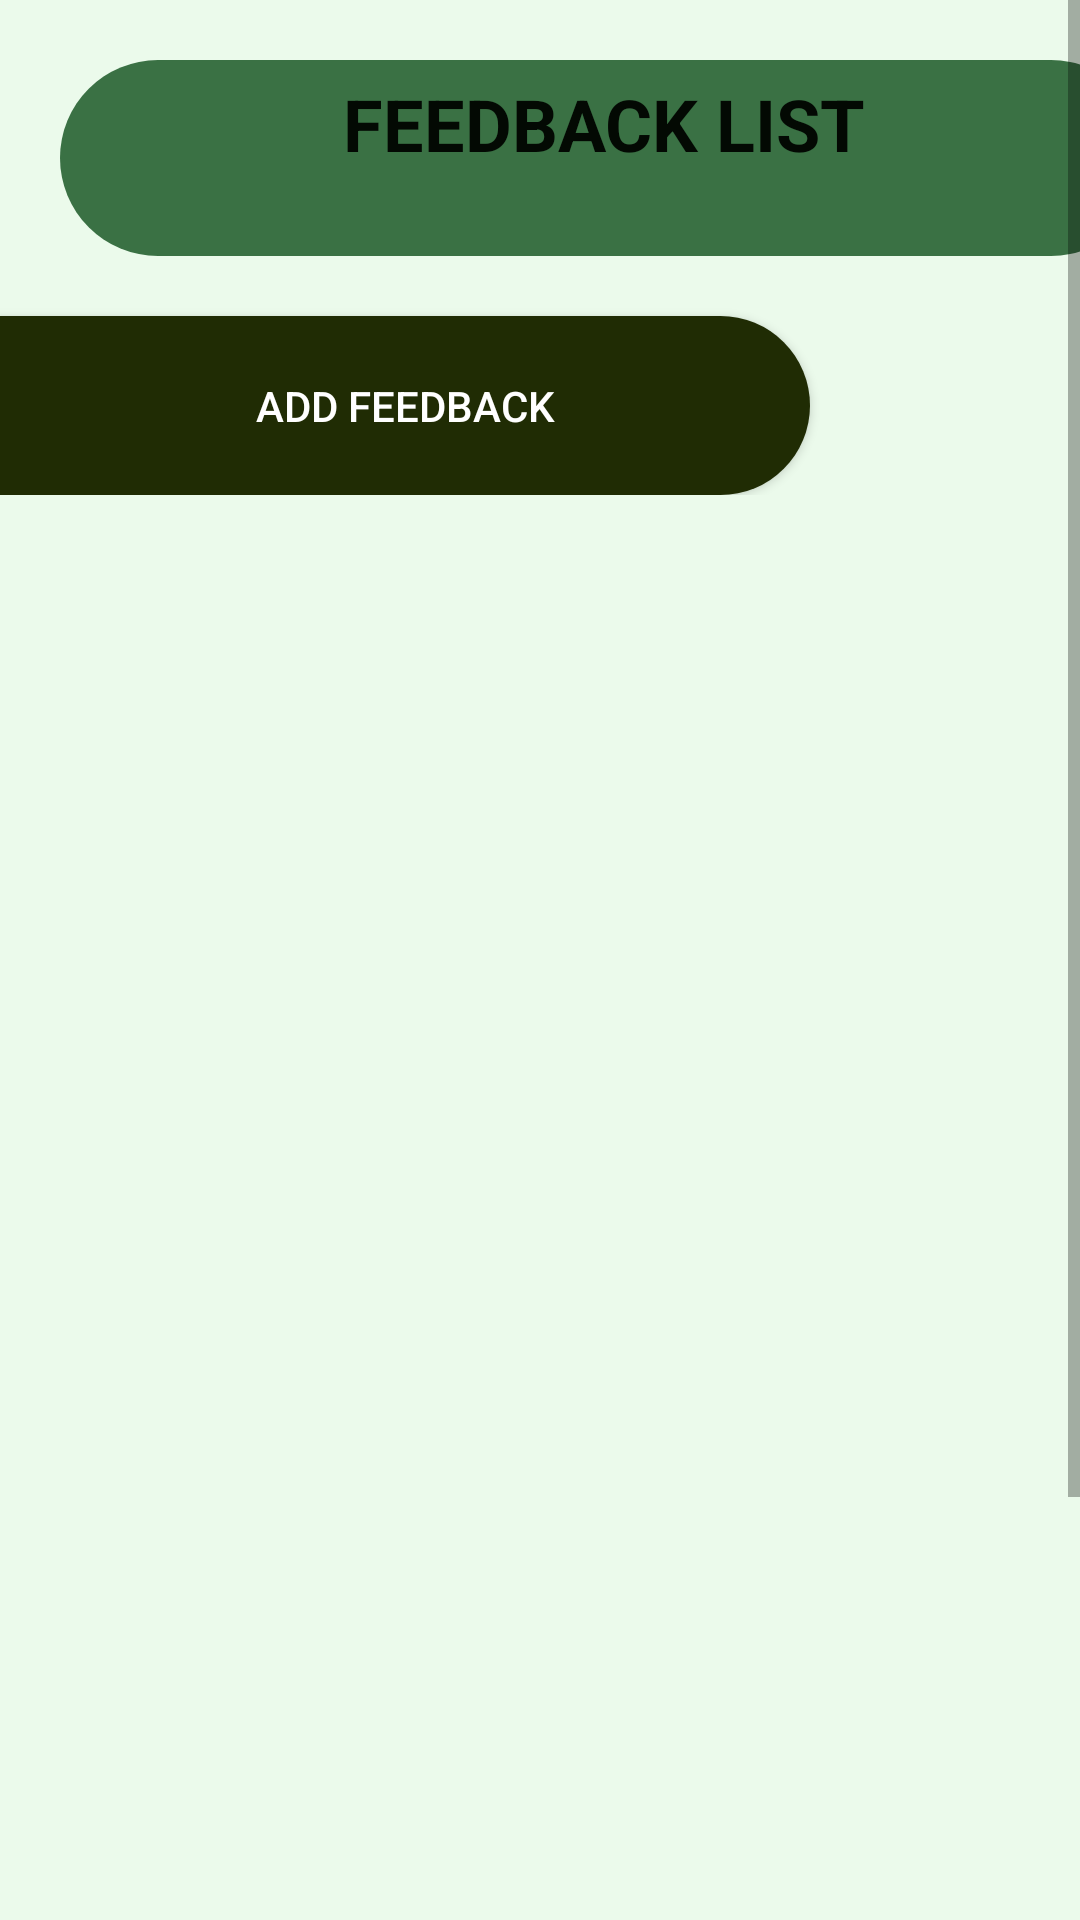

Here is an Android app screen rendered from its layout file. Give the layout XML and the strings, colors and styles it references.
<!-- AndroidManifest.xml: application theme Theme.MAD_MiniProject -->
<!-- res/layout/activity_frech_feedback.xml -->
<?xml version="1.0" encoding="utf-8"?>
<androidx.constraintlayout.widget.ConstraintLayout xmlns:android="http://schemas.android.com/apk/res/android"
    xmlns:app="http://schemas.android.com/apk/res-auto"
    xmlns:tools="http://schemas.android.com/tools"
    android:layout_width="match_parent"
    android:layout_height="match_parent"
    android:background="#ebfaeb"
    tools:context=".activities.FeedbackDisplay">

    <ScrollView
        android:layout_width="match_parent"
        android:layout_height="match_parent">

        <LinearLayout
            android:layout_width="match_parent"
            android:layout_height="wrap_content"
            android:orientation="vertical">

            <LinearLayout
                android:layout_width="match_parent"
                android:layout_height="165dp"
                android:orientation="vertical">

                <TextView
                    android:id="@+id/textView22"
                    android:layout_width="363dp"
                    android:layout_height="20dp"
                    android:layout_marginLeft="20dp"
                    android:layout_marginTop="20dp"
                    android:layout_marginRight="20dp"
                    android:layout_marginBottom="20dp"
                    android:layout_weight="1"
                    android:background="@drawable/bar"
                    android:backgroundTint="@color/green2"
                    android:padding="5dp"
                    android:text="Feedback List"
                    android:textAlignment="center"
                    android:textAllCaps="true"
                    android:textColor="@color/dark_green"
                    android:textSize="24sp"
                    android:textStyle="bold" />

                <Button
                    android:id="@+id/feedAdd"
                    android:layout_width="match_parent"
                    android:layout_height="14dp"
                    android:layout_marginEnd="90dp"
                    android:layout_weight="1"
                    android:background="@drawable/left_background"
                    android:backgroundTint="#202C04"
                    android:text="Add Feedback"
                    android:textColor="@color/white" />

            </LinearLayout>

            <TextView
                android:id="@+id/tvLoadingData"
                android:layout_width="match_parent"
                android:layout_height="wrap_content"
                android:layout_weight="1"
                android:text="Loading Data....."
                android:textColor="@color/black"
                android:textSize="28sp"
                android:textStyle="bold"
                android:visibility="gone"
                app:layout_constraintBottom_toBottomOf="parent"
                app:layout_constraintEnd_toEndOf="parent"
                app:layout_constraintStart_toStartOf="parent"
                app:layout_constraintTop_toTopOf="parent" />

            <androidx.recyclerview.widget.RecyclerView


                android:id="@+id/rvfeed"
                android:layout_width="match_parent"
                android:layout_height="656dp"
                android:divider="@android:color/transparent"
                android:dividerHeight="10.0sp"
                android:scrollbars="vertical"
                tools:listitem="@layout/list_feedback">

            </androidx.recyclerview.widget.RecyclerView>



        </LinearLayout>
    </ScrollView>

</androidx.constraintlayout.widget.ConstraintLayout>
<!-- res/layout/list_feedback.xml (included above) -->
<?xml version="1.0" encoding="utf-8"?>
<androidx.cardview.widget.CardView
    xmlns:android="http://schemas.android.com/apk/res/android"
    xmlns:app="http://schemas.android.com/apk/res-auto"
    android:layout_marginStart="12dp"
    android:layout_marginEnd="12dp"
    android:layout_marginVertical="10dp"
    android:layout_marginHorizontal="10dp"
    app:cardCornerRadius="20dp"
    app:cardElevation="8dp"
    android:layout_width="match_parent"
    android:layout_height="wrap_content">

    <RelativeLayout
        android:layout_width="match_parent"
        android:layout_height="107dp"
        android:background="#C8EBF6ED">


        <TextView
            android:id="@+id/reSname"
            android:layout_width="194dp"
            android:layout_height="wrap_content"
            android:layout_alignParentStart="true"
            android:layout_alignParentTop="true"
            android:layout_alignParentEnd="true"
            android:layout_marginStart="30dp"
            android:layout_marginTop="20dp"
            android:layout_marginEnd="163dp"
            android:text="title"
            android:textColor="@color/dark_blue"
            android:textSize="34sp" />


    </RelativeLayout>
</androidx.cardview.widget.CardView>
<!-- resources referenced by this layout -->
<resources>
  <color name="black">#FF000000</color>
  <color name="dark_blue">#006666</color>
  <color name="dark_green">#030903</color>
  <color name="green2">#3A7144</color>
  
      //
  <color name="white">#FFFFFFFF</color>
  <!-- drawable bar (drawable) -->
  <?xml version="1.0" encoding="utf-8"?>
  <selector xmlns:android="http://schemas.android.com/apk/res/android">
  
      <item>
          <shape android:shape="rectangle">
              <corners android:topRightRadius="60dp" android:bottomRightRadius="60dp" android:bottomLeftRadius="60dp" android:topLeftRadius="60dp"/>
              <gradient android:startColor="#006600" android:endColor="#FFFF" android:angle="0"/>
  
          </shape>
      </item>
  </selector>
  <!-- drawable left_background (drawable) -->
  <?xml version="1.0" encoding="utf-8"?>
  <selector xmlns:android="http://schemas.android.com/apk/res/android">
      <item>
          <shape android:shape="rectangle">
              <corners android:topRightRadius="60dp" android:bottomRightRadius="60dp"/>
              <gradient android:startColor="#00994f" android:endColor="#00331a" android:angle="100"/>
  
          </shape>
      </item>
  
  
  
  </selector>
  <style name="Theme.MAD_MiniProject" parent="Theme.MaterialComponents.DayNight.DarkActionBar">
          
          <item name="colorPrimary">@color/purple_500</item>
          <item name="colorPrimaryVariant">@color/purple_700</item>
          <item name="colorOnPrimary">@color/white</item>
          
          <item name="colorSecondary">@color/teal_200</item>
          <item name="colorSecondaryVariant">@color/teal_700</item>
          <item name="colorOnSecondary">@color/black</item>
          
          <item name="android:statusBarColor">?attr/colorPrimaryVariant</item>
          
      </style>
  <color name="purple_500">#FF6200EE</color>
  <color name="purple_700">#FF3700B3</color>
  <color name="teal_200">#FF03DAC5</color>
  <color name="teal_700">#FF018786</color>
</resources>
